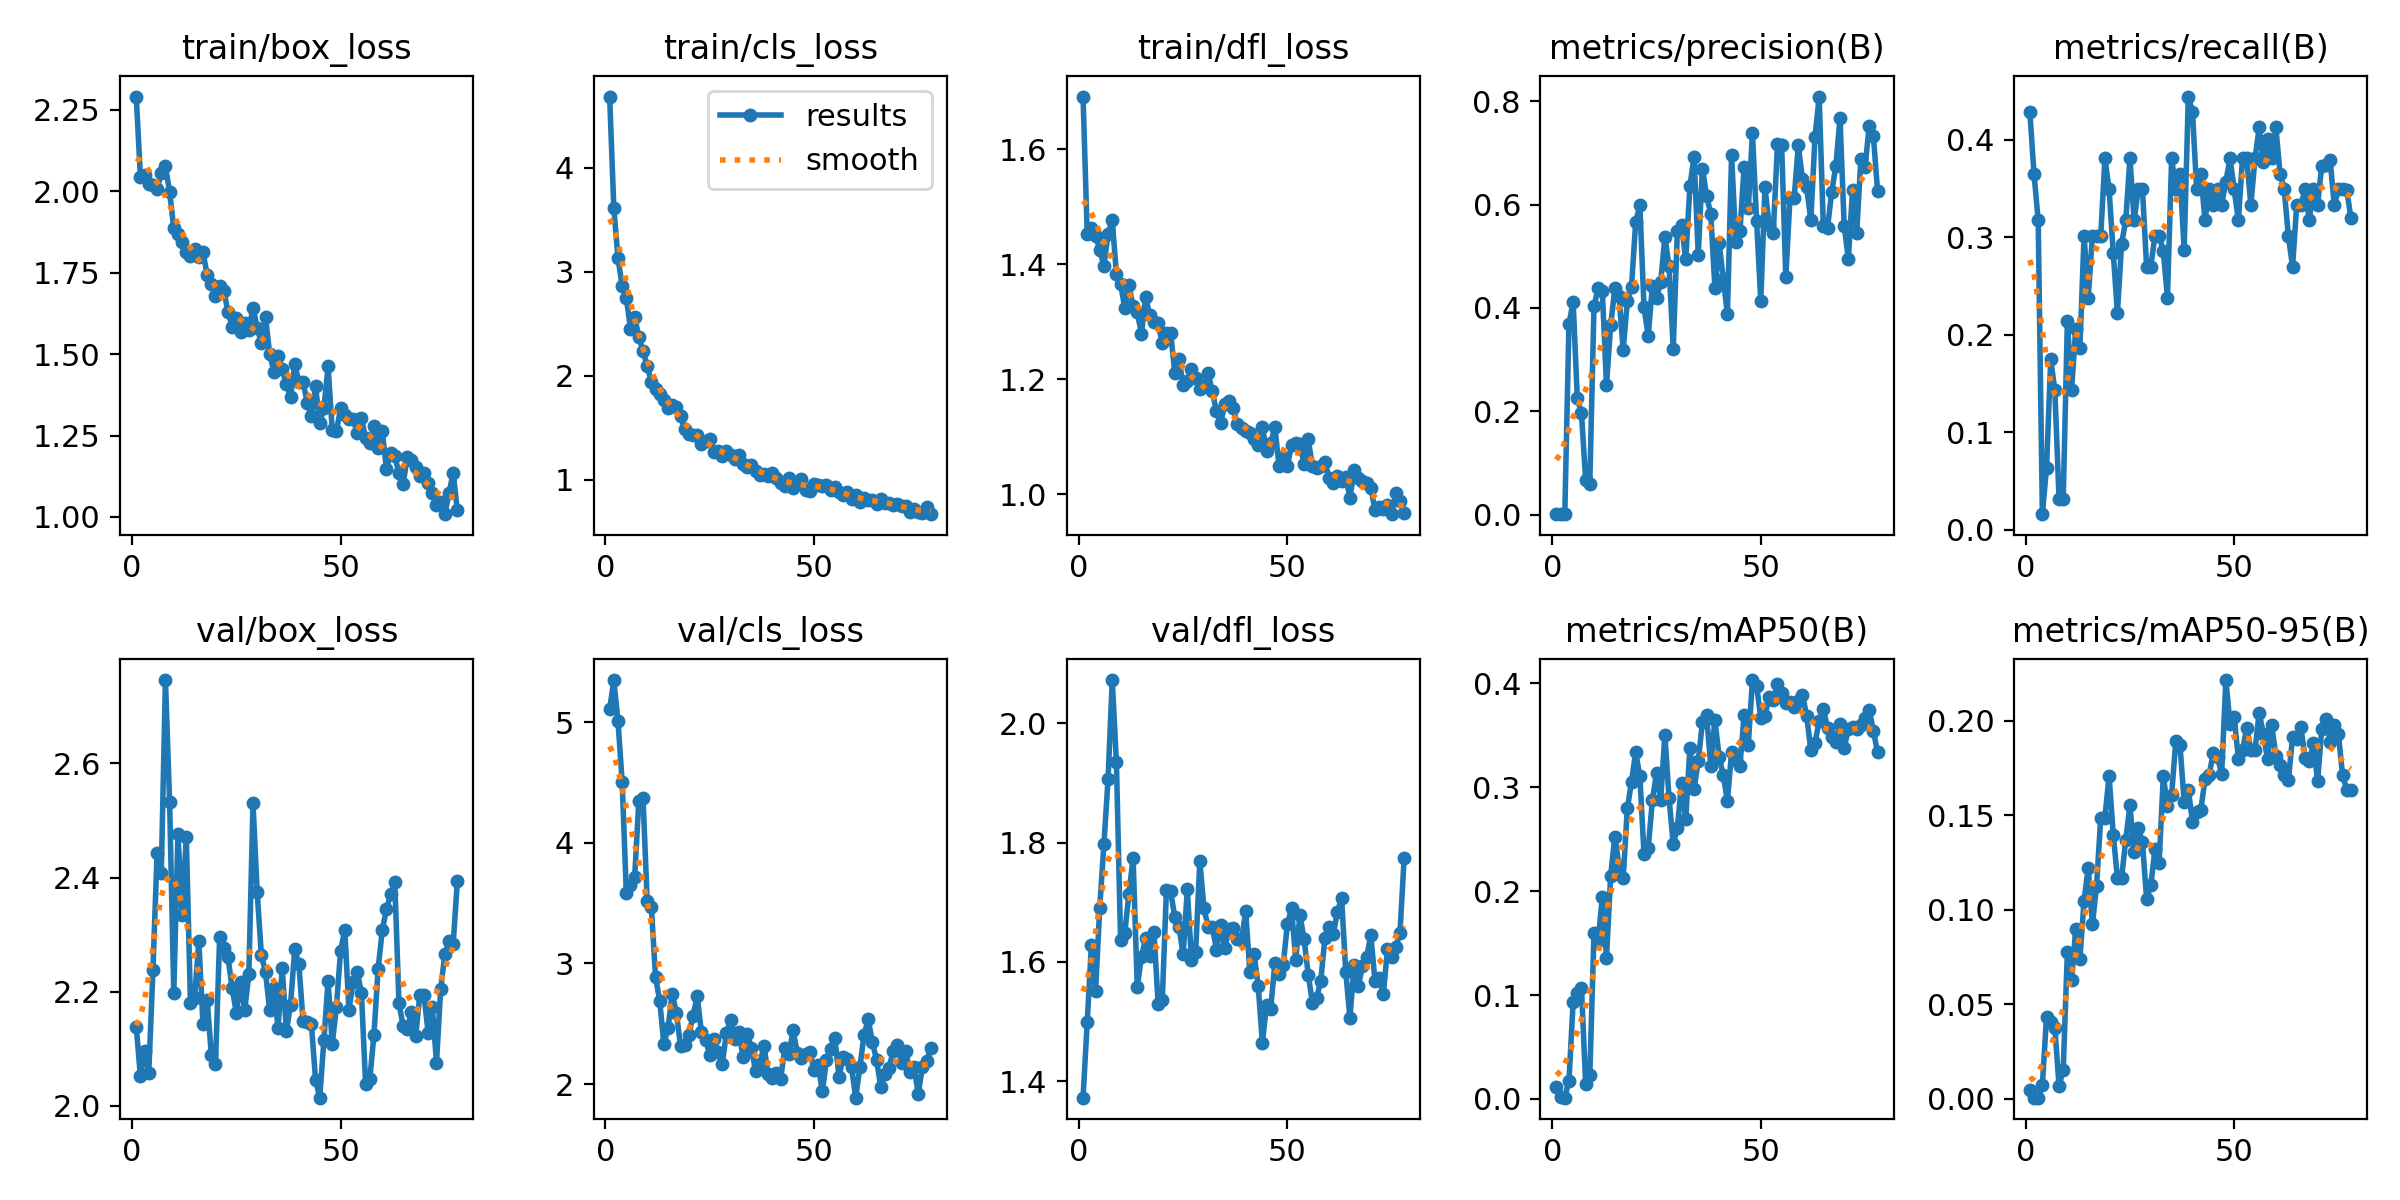

Source data for this figure (header and first rows):
epoch, train/box_loss, train/cls_loss, train/dfl_loss, metrics/precision(B), metrics/recall(B), metrics/mAP50(B), metrics/mAP50-95(B), val/box_loss, val/cls_loss, val/dfl_loss, lr/pg0, lr/pg1, lr/pg2
1, 2.291, 4.683, 1.692, 0.0017, 0.4286, 0.01114, 0.00458, 2.138, 5.105, 1.373, 0.00034, 0.00034, 0.00034
2, 2.043, 3.614, 1.452, 0.00145, 0.3651, 0.00163, 0.00059, 2.052, 5.348, 1.499, 0.0006999, 0.0006999, 0.0006999
3, 2.049, 3.129, 1.464, 0.00126, 0.3175, 0.00124, 0.00056, 2.097, 5.009, 1.629, 0.001059, 0.001059, 0.001059
4, 2.024, 2.865, 1.45, 0.3687, 0.01587, 0.01767, 0.00725, 2.058, 4.503, 1.551, 0.001419, 0.001419, 0.001419
5, 2.021, 2.748, 1.425, 0.4119, 0.06349, 0.09307, 0.04328, 2.238, 3.588, 1.69, 0.001777, 0.001777, 0.001777
6, 2.009, 2.454, 1.398, 0.226, 0.1746, 0.1017, 0.04044, 2.443, 3.652, 1.797, 0.001995, 0.001995, 0.001995
7, 2.057, 2.567, 1.453, 0.1962, 0.1429, 0.1071, 0.03743, 2.408, 3.716, 1.906, 0.001992, 0.001992, 0.001992
8, 2.078, 2.374, 1.477, 0.06821, 0.03175, 0.01465, 0.00689, 2.746, 4.349, 2.072, 0.001989, 0.001989, 0.001989
9, 1.999, 2.236, 1.383, 0.06037, 0.03175, 0.02262, 0.01514, 2.533, 4.374, 1.935, 0.001986, 0.001986, 0.001986
10, 1.887, 2.096, 1.367, 0.4028, 0.2143, 0.1593, 0.07766, 2.197, 3.516, 1.636, 0.001982, 0.001982, 0.001982
11, 1.869, 1.941, 1.324, 0.4386, 0.1429, 0.1523, 0.06276, 2.477, 3.469, 1.648, 0.001978, 0.001978, 0.001978
12, 1.844, 1.878, 1.364, 0.4327, 0.2064, 0.1942, 0.0898, 2.334, 2.888, 1.714, 0.001974, 0.001974, 0.001974
13, 1.812, 1.831, 1.327, 0.2509, 0.1861, 0.1361, 0.07408, 2.471, 2.692, 1.774, 0.001969, 0.001969, 0.001969
14, 1.803, 1.771, 1.317, 0.3664, 0.3016, 0.2146, 0.1047, 2.18, 2.333, 1.559, 0.001963, 0.001963, 0.001963
15, 1.823, 1.691, 1.28, 0.4378, 0.2381, 0.2526, 0.1222, 2.189, 2.463, 1.608, 0.001958, 0.001958, 0.001958
16, 1.799, 1.719, 1.343, 0.4224, 0.3016, 0.2243, 0.09216, 2.289, 2.75, 1.64, 0.001951, 0.001951, 0.001951
17, 1.813, 1.699, 1.311, 0.3193, 0.3016, 0.2124, 0.1127, 2.144, 2.591, 1.61, 0.001945, 0.001945, 0.001945
18, 1.744, 1.61, 1.299, 0.4128, 0.3016, 0.2797, 0.1486, 2.186, 2.315, 1.651, 0.001938, 0.001938, 0.001938
19, 1.715, 1.49, 1.298, 0.4406, 0.381, 0.3052, 0.1487, 2.09, 2.324, 1.53, 0.00193, 0.00193, 0.00193
20, 1.678, 1.444, 1.263, 0.5662, 0.3492, 0.3336, 0.1708, 2.073, 2.41, 1.537, 0.001923, 0.001923, 0.001923
21, 1.708, 1.435, 1.281, 0.5984, 0.2839, 0.3107, 0.1397, 2.296, 2.565, 1.721, 0.001914, 0.001914, 0.001914
22, 1.694, 1.434, 1.282, 0.4012, 0.2222, 0.2354, 0.1168, 2.277, 2.731, 1.718, 0.001906, 0.001906, 0.001906
23, 1.63, 1.345, 1.211, 0.3456, 0.2934, 0.2411, 0.1167, 2.26, 2.431, 1.675, 0.001897, 0.001897, 0.001897
24, 1.585, 1.374, 1.235, 0.4421, 0.3175, 0.2874, 0.137, 2.206, 2.369, 1.659, 0.001887, 0.001887, 0.001887
25, 1.61, 1.39, 1.191, 0.4197, 0.381, 0.3134, 0.1552, 2.163, 2.244, 1.613, 0.001878, 0.001878, 0.001878
26, 1.567, 1.267, 1.197, 0.4504, 0.3175, 0.288, 0.1303, 2.217, 2.374, 1.721, 0.001867, 0.001867, 0.001867
27, 1.596, 1.278, 1.218, 0.5373, 0.3492, 0.3503, 0.1432, 2.168, 2.263, 1.603, 0.001857, 0.001857, 0.001857
28, 1.573, 1.231, 1.203, 0.4815, 0.3492, 0.2895, 0.1356, 2.23, 2.169, 1.617, 0.001846, 0.001846, 0.001846
29, 1.643, 1.276, 1.183, 0.3211, 0.2698, 0.2452, 0.1058, 2.53, 2.42, 1.769, 0.001835, 0.001835, 0.001835
30, 1.582, 1.237, 1.188, 0.5491, 0.2698, 0.2607, 0.1128, 2.374, 2.535, 1.69, 0.001823, 0.001823, 0.001823
31, 1.535, 1.204, 1.211, 0.5605, 0.3016, 0.3038, 0.1319, 2.265, 2.377, 1.658, 0.001811, 0.001811, 0.001811
32, 1.613, 1.239, 1.179, 0.4939, 0.3016, 0.269, 0.1248, 2.234, 2.432, 1.658, 0.001799, 0.001799, 0.001799
33, 1.501, 1.152, 1.145, 0.635, 0.2857, 0.338, 0.1706, 2.167, 2.221, 1.621, 0.001786, 0.001786, 0.001786
34, 1.446, 1.123, 1.125, 0.6928, 0.2381, 0.2982, 0.155, 2.207, 2.418, 1.661, 0.001773, 0.001773, 0.001773
35, 1.495, 1.14, 1.157, 0.5034, 0.381, 0.3251, 0.1608, 2.137, 2.298, 1.623, 0.001759, 0.001759, 0.001759
36, 1.453, 1.09, 1.163, 0.669, 0.3492, 0.3624, 0.1892, 2.241, 2.105, 1.656, 0.001746, 0.001746, 0.001746
37, 1.409, 1.05, 1.15, 0.6172, 0.3651, 0.3698, 0.1871, 2.131, 2.164, 1.656, 0.001732, 0.001732, 0.001732
38, 1.368, 1.058, 1.122, 0.5819, 0.2872, 0.3207, 0.1571, 2.177, 2.315, 1.638, 0.001717, 0.001717, 0.001717
39, 1.469, 1.036, 1.116, 0.4383, 0.4444, 0.3649, 0.1635, 2.274, 2.087, 1.638, 0.001703, 0.001703, 0.001703
40, 1.414, 1.063, 1.111, 0.526, 0.4286, 0.3295, 0.1464, 2.248, 2.053, 1.685, 0.001688, 0.001688, 0.001688
41, 1.415, 1.023, 1.107, 0.4568, 0.3492, 0.3114, 0.1517, 2.148, 2.088, 1.583, 0.001672, 0.001672, 0.001672
42, 1.351, 0.9695, 1.096, 0.3885, 0.3651, 0.2869, 0.1528, 2.147, 2.046, 1.614, 0.001657, 0.001657, 0.001657
43, 1.31, 0.9415, 1.086, 0.6952, 0.3175, 0.334, 0.1689, 2.143, 2.296, 1.56, 0.001641, 0.001641, 0.001641
44, 1.401, 1.016, 1.117, 0.5274, 0.3492, 0.3259, 0.1714, 2.046, 2.25, 1.465, 0.001625, 0.001625, 0.001625
45, 1.288, 0.9185, 1.076, 0.5483, 0.3333, 0.3204, 0.183, 2.014, 2.445, 1.528, 0.001609, 0.001609, 0.001609
46, 1.335, 0.9682, 1.089, 0.6731, 0.3492, 0.3696, 0.1806, 2.115, 2.257, 1.522, 0.001592, 0.001592, 0.001592
47, 1.462, 1.006, 1.117, 0.5924, 0.3333, 0.3411, 0.1717, 2.219, 2.217, 1.598, 0.001575, 0.001575, 0.001575
48, 1.267, 0.9086, 1.049, 0.7376, 0.3571, 0.4031, 0.2215, 2.108, 2.254, 1.579, 0.001558, 0.001558, 0.001558
49, 1.263, 0.8969, 1.065, 0.5673, 0.381, 0.3975, 0.1984, 2.174, 2.267, 1.595, 0.00154, 0.00154, 0.00154
50, 1.334, 0.9651, 1.05, 0.4139, 0.3492, 0.367, 0.2021, 2.271, 2.118, 1.663, 0.001523, 0.001523, 0.001523
51, 1.313, 0.9493, 1.085, 0.6332, 0.3175, 0.3688, 0.1799, 2.309, 2.156, 1.69, 0.001505, 0.001505, 0.001505
52, 1.302, 0.9453, 1.09, 0.5613, 0.381, 0.3867, 0.1843, 2.168, 1.942, 1.603, 0.001487, 0.001487, 0.001487
53, 1.302, 0.9497, 1.087, 0.5458, 0.381, 0.3839, 0.196, 2.217, 2.2, 1.679, 0.001469, 0.001469, 0.001469
54, 1.257, 0.9031, 1.054, 0.7162, 0.3333, 0.3992, 0.1843, 2.234, 2.291, 1.638, 0.00145, 0.00145, 0.00145
55, 1.303, 0.9282, 1.096, 0.7156, 0.381, 0.3903, 0.1847, 2.198, 2.382, 1.579, 0.001432, 0.001432, 0.001432
56, 1.241, 0.8854, 1.049, 0.459, 0.4127, 0.3808, 0.2042, 2.039, 2.062, 1.532, 0.001413, 0.001413, 0.001413
57, 1.226, 0.8579, 1.046, 0.6131, 0.3774, 0.3824, 0.1927, 2.046, 2.222, 1.54, 0.001394, 0.001394, 0.001394
58, 1.278, 0.8805, 1.05, 0.612, 0.4007, 0.3775, 0.1796, 2.124, 2.209, 1.568, 0.001374, 0.001374, 0.001374
59, 1.212, 0.813, 1.057, 0.7143, 0.381, 0.3832, 0.1975, 2.24, 2.142, 1.64, 0.001355, 0.001355, 0.001355
60, 1.263, 0.8603, 1.029, 0.6486, 0.4127, 0.3887, 0.1813, 2.308, 1.888, 1.659, 0.001336, 0.001336, 0.001336
... 18 more rows
